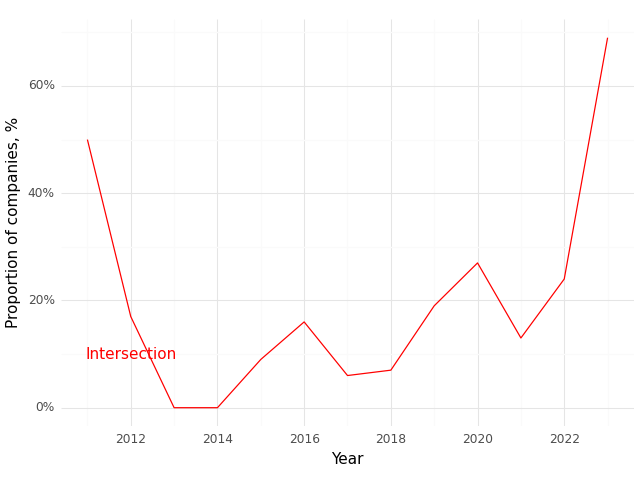

The file beside this chart, header and first rows:
, Year, Intersection (Prop)
0, 2011, 0.5
1, 2012, 0.17
2, 2013, 0.0
3, 2014, 0.0
4, 2015, 0.09
5, 2016, 0.16
6, 2017, 0.06
7, 2018, 0.07
8, 2019, 0.19
9, 2020, 0.27
10, 2021, 0.13
11, 2022, 0.24
12, 2023, 0.69
